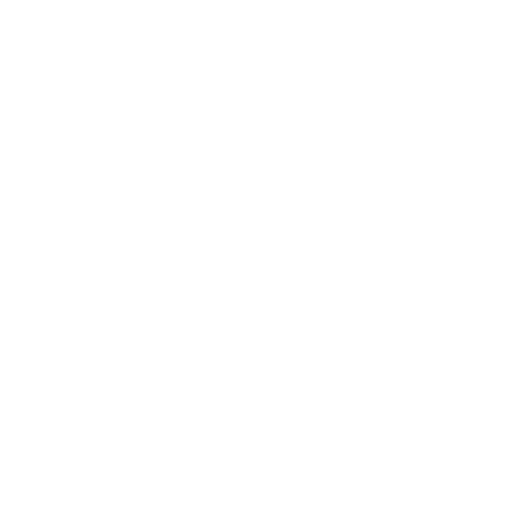
t = 0.00 s
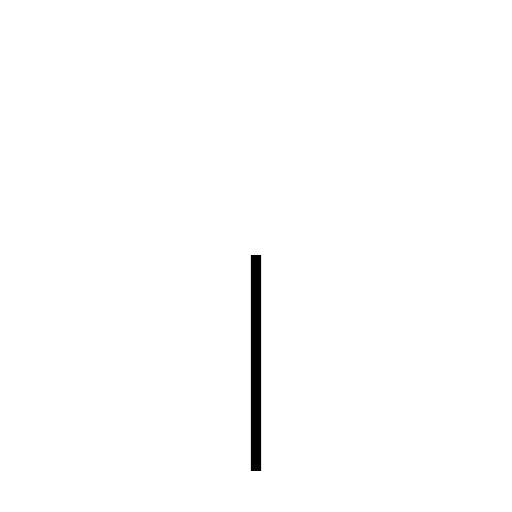
t = 0.63 s
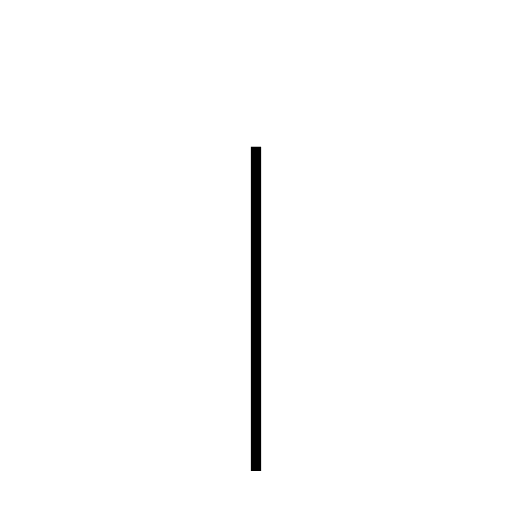
t = 0.95 s
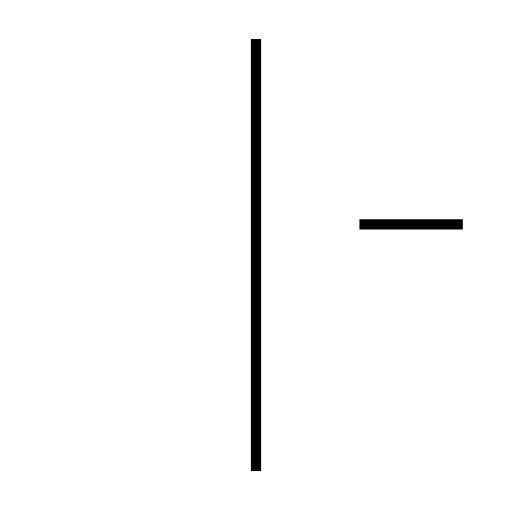
t = 1.57 s
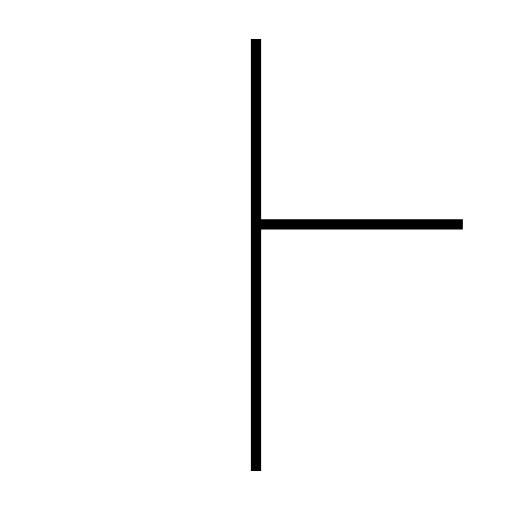
t = 1.87 s
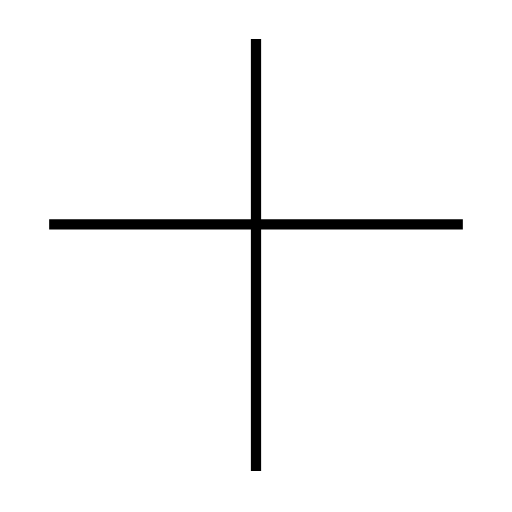
t = 2.48 s

The animated SVG that drew these frames (rendered in a browser with its animation timeline set to each time). Animation: 2 SMIL elements (animate=2); one cycle of 2.48 s.

<?xml version='1.0' encoding='utf-8'?>
<svg viewBox="0.0 -6.0 50.0 50.0" version="1.1" xmlns="http://www.w3.org/2000/svg"><rect x="-1000" y="-1000" width="2000" height="2000" stroke="white" fill="white" /><g style="fill:none;stroke:#000000;stroke-width:1"><path d="M 25.0 2.0 L 25.0 -40.2 " transform="translate(0.0 38.0)" stroke-dasharray="42.2" stroke-dashoffset="42.2"><animate attributeName="stroke-dashoffset" from="42.2" to="0" dur="1.266s" begin="0s" fill="freeze" /></path><path d="M 45.2 -22.1 L 4.8 -22.1" transform="translate(0.0 38.0)" stroke-dasharray="40.400000000000006" stroke-dashoffset="40.400000000000006"><animate attributeName="stroke-dashoffset" from="40.400000000000006" to="0" dur="1.2120000000000002s" begin="1.266s" fill="freeze" /></path></g></svg>
